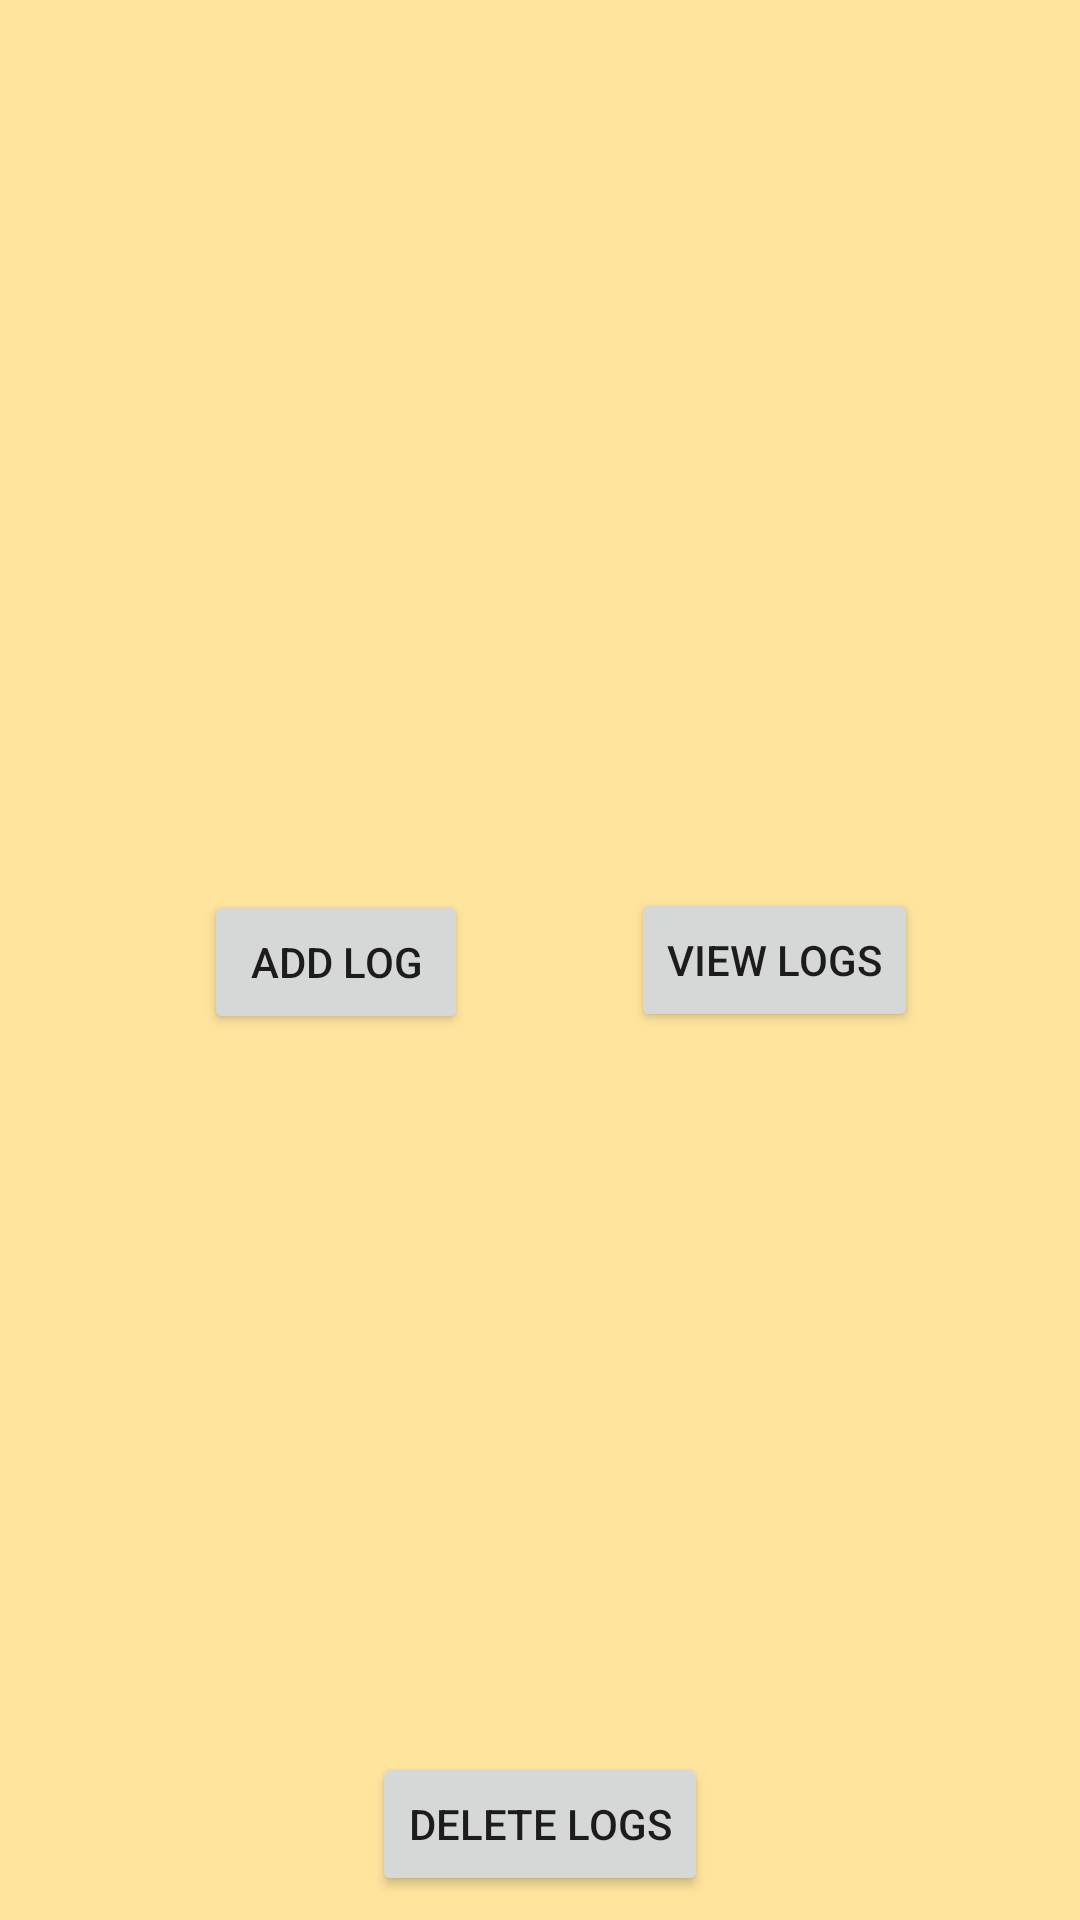

This screen was rendered from an Android layout file. Write that file and the resources it references.
<!-- AndroidManifest.xml: application theme AppTheme -->
<!-- res/layout/activity_main.xml -->
<?xml version="1.0" encoding="utf-8"?>
<android.support.constraint.ConstraintLayout xmlns:android="http://schemas.android.com/apk/res/android"
    xmlns:app="http://schemas.android.com/apk/res-auto"
    xmlns:tools="http://schemas.android.com/tools"
    android:layout_width="match_parent"
    android:layout_height="match_parent"
    tools:context=".MainActivity">

    <Button
        android:id="@+id/addLog"
        android:layout_width="wrap_content"
        android:layout_height="wrap_content"
        android:layout_marginStart="68dp"
        android:layout_marginTop="8dp"
        android:layout_marginBottom="8dp"
        android:text="Add Log"
        app:layout_constraintBottom_toBottomOf="parent"
        app:layout_constraintStart_toStartOf="parent"
        app:layout_constraintTop_toTopOf="parent"
        app:layout_constraintVertical_bias="0.501" />

    <Button
        android:id="@+id/viewLogs"
        android:layout_width="wrap_content"
        android:layout_height="wrap_content"
        android:layout_marginStart="8dp"
        android:layout_marginTop="8dp"
        android:layout_marginEnd="8dp"
        android:layout_marginBottom="8dp"
        android:text="View Logs"
        app:layout_constraintBottom_toBottomOf="parent"
        app:layout_constraintEnd_toEndOf="parent"
        app:layout_constraintStart_toEndOf="@+id/addLog"
        app:layout_constraintTop_toTopOf="parent" />

    <Button
        android:id="@+id/cleardata_button"
        android:layout_width="wrap_content"
        android:layout_height="wrap_content"
        android:layout_marginStart="8dp"
        android:layout_marginEnd="8dp"
        android:layout_marginBottom="8dp"
        android:text="delete logs"
        app:layout_constraintBottom_toBottomOf="parent"
        app:layout_constraintEnd_toEndOf="parent"
        app:layout_constraintStart_toStartOf="parent" />

</android.support.constraint.ConstraintLayout>
<!-- resources referenced by this layout -->
<resources>
  <style name="AppTheme" parent="Theme.AppCompat.Light.DarkActionBar">
          
          <item name="colorPrimary">@color/yellow</item>
          <item name="colorPrimaryDark">@color/yellow</item>
          <item name="colorAccent">@color/colorAccent</item>
          <item name="editTextBackground">@android:color/white</item>
          <item name="android:background">@color/yellow</item>
      </style>
  <color name="yellow">#FFE49E</color>
  <color name="colorAccent">#D81B60</color>
</resources>
